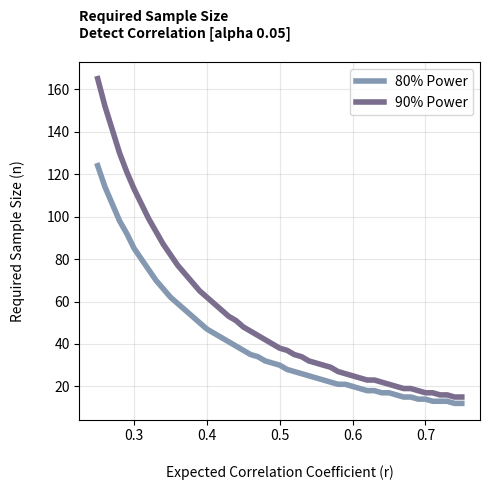

Write the Python code that produced this figure.
import numpy as np
import matplotlib.pyplot as plt
from scipy.stats import norm

def sample_size_corr(r, power=0.80, alpha=0.05):
    z_alpha = norm.ppf(1 - alpha/2)
    z_beta = norm.ppf(power)
    fisher_z = 0.5 * np.log( (1+r) / (1-r) )
    n = ((z_alpha+z_beta)**2 / fisher_z**2) + 3
    return np.ceil(n)

r_values = np.arange(0.25, 0.751, 0.01)

print(r_values)

n_80 = [sample_size_corr(r, power=0.80) for r in r_values]
n_90 = [sample_size_corr(r, power=0.90) for r in r_values]

print(n_80)
print(n_90)

plt.figure(figsize=(5, 5))
plt.plot(r_values, n_80, linewidth=4, label="80% Power", color="#8499b1")
plt.plot(r_values, n_90, linewidth=4, label="90% Power", color="#7b6d8d")
plt.title("Required Sample Size\nDetect Correlation [alpha 0.05]\n", fontsize=10, fontweight="bold", loc='left')
plt.xlabel("\nExpected Correlation Coefficient (r)")
plt.ylabel("Required Sample Size (n)\n")

plt.legend(loc="upper right")
plt.grid(True, alpha=0.3)

plt.tight_layout()
plt.savefig("sample_size_correlation.svg", format="svg")
plt.show()